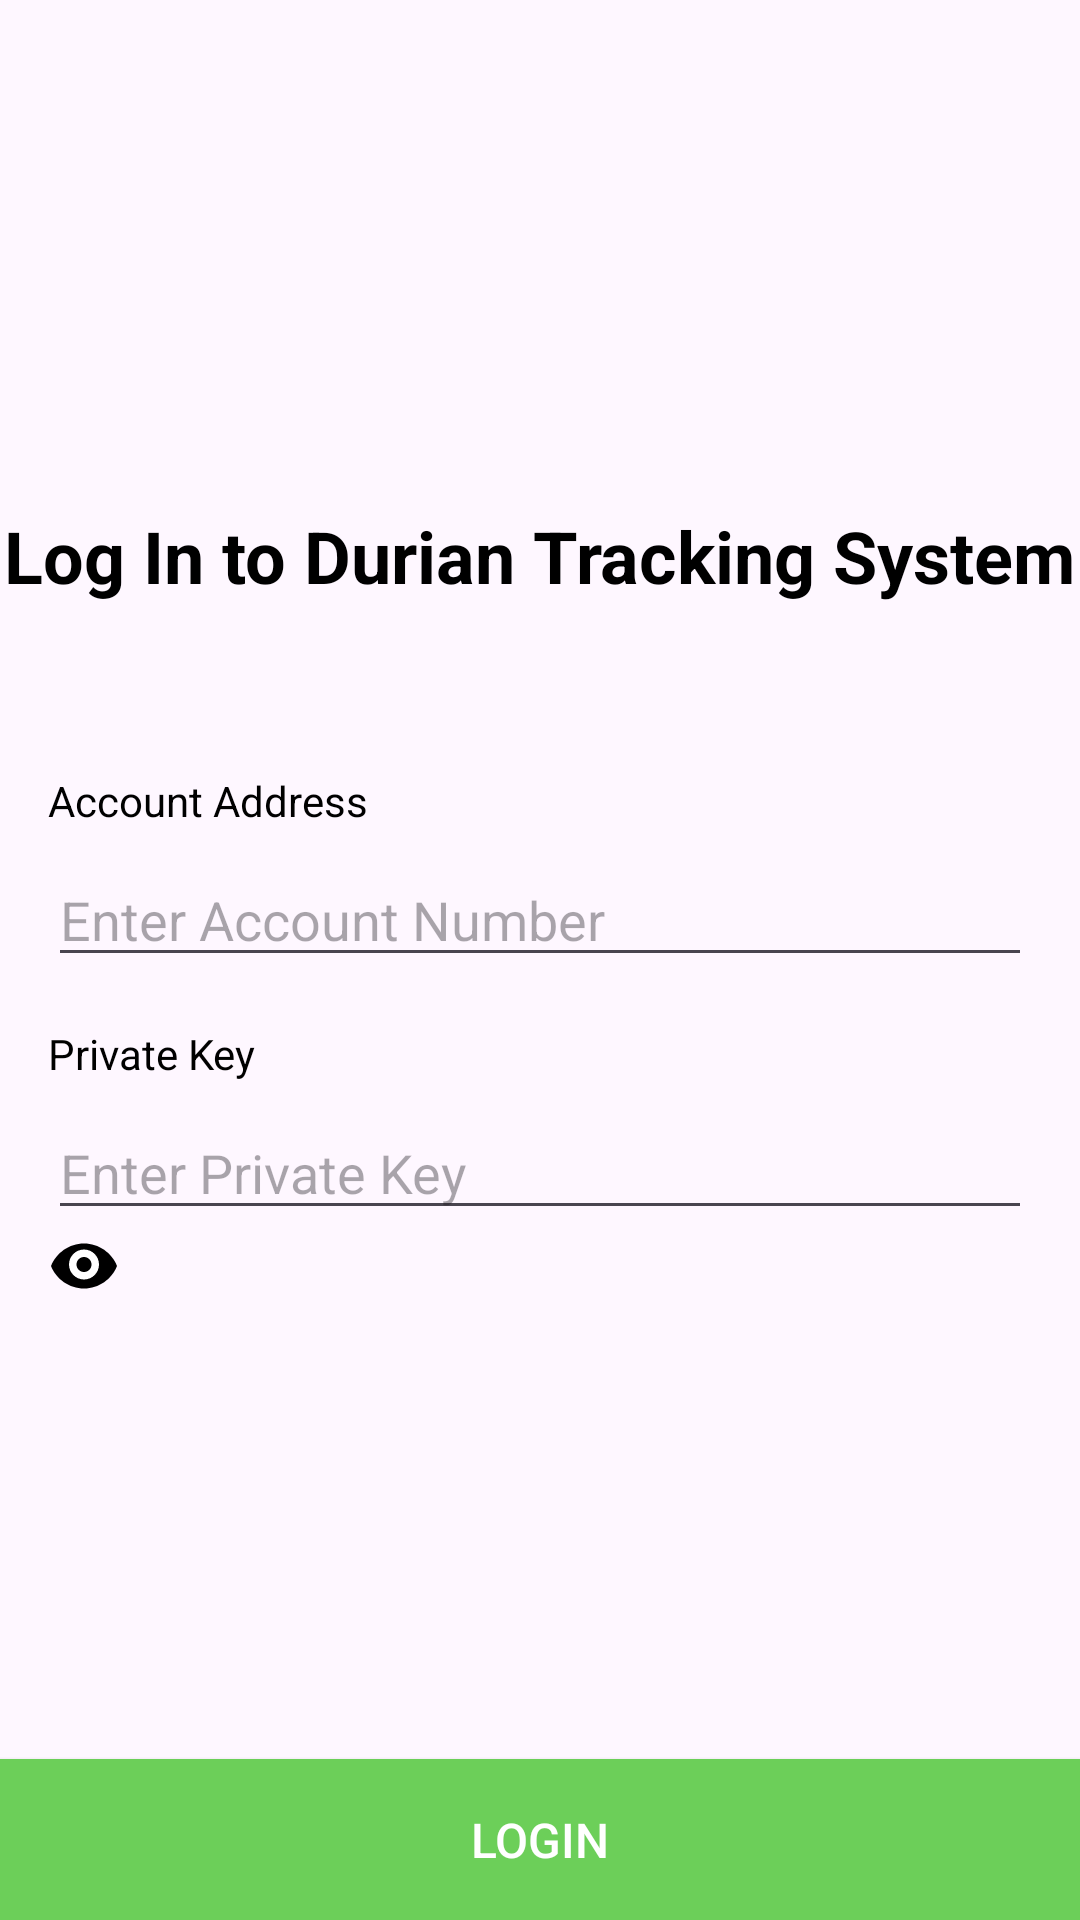

The Android layout XML behind this screen, and the referenced resources:
<!-- AndroidManifest.xml: application theme Theme.FYP_DurianTrackingSystem -->
<!-- res/layout/fragment_login.xml -->
<layout xmlns:android="http://schemas.android.com/apk/res/android"
    xmlns:app="http://schemas.android.com/apk/res-auto"
    xmlns:tools="http://schemas.android.com/tools">


    <RelativeLayout
        android:layout_width="match_parent"
        android:layout_height="match_parent"
        tools:context=".LoginFragment">

        
        <ImageView
            android:id="@+id/imageView"
            android:layout_width="228dp"
            android:layout_height="89dp"
            android:layout_alignParentTop="true"
            android:layout_centerHorizontal="true"
            android:layout_marginTop="60dp"
            android:scaleType="centerCrop"
            tools:src="@drawable/durian" />

        
        <TextView
            android:id="@+id/tvLoginTitle"
            android:layout_width="wrap_content"
            android:layout_height="wrap_content"
            android:text="Log In to Durian Tracking System"
            android:textSize="24sp"
            android:textStyle="bold"
            android:layout_below="@id/imageView"
            android:layout_centerHorizontal="true"
            android:layout_marginTop="20dp"
            android:textColor="#000000" />

        
        <LinearLayout
            android:layout_width="match_parent"
            android:layout_height="wrap_content"
            android:orientation="vertical"
            android:layout_below="@id/tvLoginTitle"
            android:layout_marginTop="40dp"
            android:padding="16dp">

            
            <TextView
                android:layout_width="wrap_content"
                android:layout_height="wrap_content"
                android:layout_marginBottom="8dp"
                android:text="Account Address"
                android:textColor="#000000"
                android:textSize="14sp" />

            <EditText
                android:id="@+id/etAccountNumber"
                android:layout_width="match_parent"
                android:layout_height="wrap_content"
                android:hint="Enter Account Number"
                android:inputType="text"
                android:layout_marginBottom="16dp" />


            <TextView
                android:layout_width="wrap_content"
                android:layout_height="wrap_content"
                android:layout_marginBottom="8dp"
                android:text="Private Key"
                android:textColor="#000000"
                android:textSize="14sp" />

            <EditText
                android:id="@+id/etPrivateKey"
                android:layout_width="match_parent"
                android:layout_height="wrap_content"
                android:hint="Enter Private Key"
                android:inputType="textPassword" />

            <ImageView
                android:id="@+id/ivTogglePrivateKeyVisibility"
                android:layout_width="24dp"
                android:layout_height="24dp"
                android:layout_alignParentEnd="true"
                android:layout_centerVertical="true"
                android:src="@drawable/ic_visibility_off"
                android:contentDescription="Toggle Visibility" />
        </LinearLayout>

        
        <androidx.appcompat.widget.AppCompatButton
            android:background="@color/lightGreen"
            android:id="@+id/btnLogin"
            android:layout_width="match_parent"
            android:layout_height="wrap_content"
            android:layout_alignParentBottom="true"
            android:layout_centerHorizontal="true"
            android:layout_marginTop="16dp"
            android:padding="16dp"
            android:text="Login"
            android:textColor="#FFFFFF"
            android:textSize="16sp" />

    </RelativeLayout>
</layout>
<!-- resources referenced by this layout -->
<resources>
  <color name="lightGreen">#6ccf59</color>
  <!-- drawable ic_visibility_off (drawable) -->
  <?xml version="1.0" encoding="utf-8"?>
  <vector xmlns:android="http://schemas.android.com/apk/res/android"
      android:width="24dp"
      android:height="24dp"
      android:viewportWidth="24"
      android:viewportHeight="24">
      
      <path
          android:fillColor="#000000"
          android:pathData="M12,4.5C7.05,4.5 2.73,7.61 1,12c1.73,4.39 6.05,7.5 11,7.5 4.95,0 9.27,-3.11 11,-7.5C21.27,7.61 16.95,4.5 12,4.5z" />
  
      
      <path
          android:fillColor="#FFFFFF"
          android:pathData="M12,16.5C9.24,16.5 7,14.26 7,11.5S9.24,6.5 12,6.5 17,8.74 17,11.5 14.76,16.5 12,16.5z" />
  
      
      <path
          android:fillColor="#000000"
          android:pathData="M12,9C10.62,9 9.5,10.12 9.5,11.5 9.5,12.88 10.62,14 12,14 13.38,14 14.5,12.88 14.5,11.5 14.5,10.12 13.38,9 12,9z" />
  </vector>
  <style name="Theme.FYP_DurianTrackingSystem" parent="Base.Theme.FYP_DurianTrackingSystem" />
  <style name="Base.Theme.FYP_DurianTrackingSystem" parent="Theme.Material3.DayNight.NoActionBar">
          
          
      </style>
</resources>
